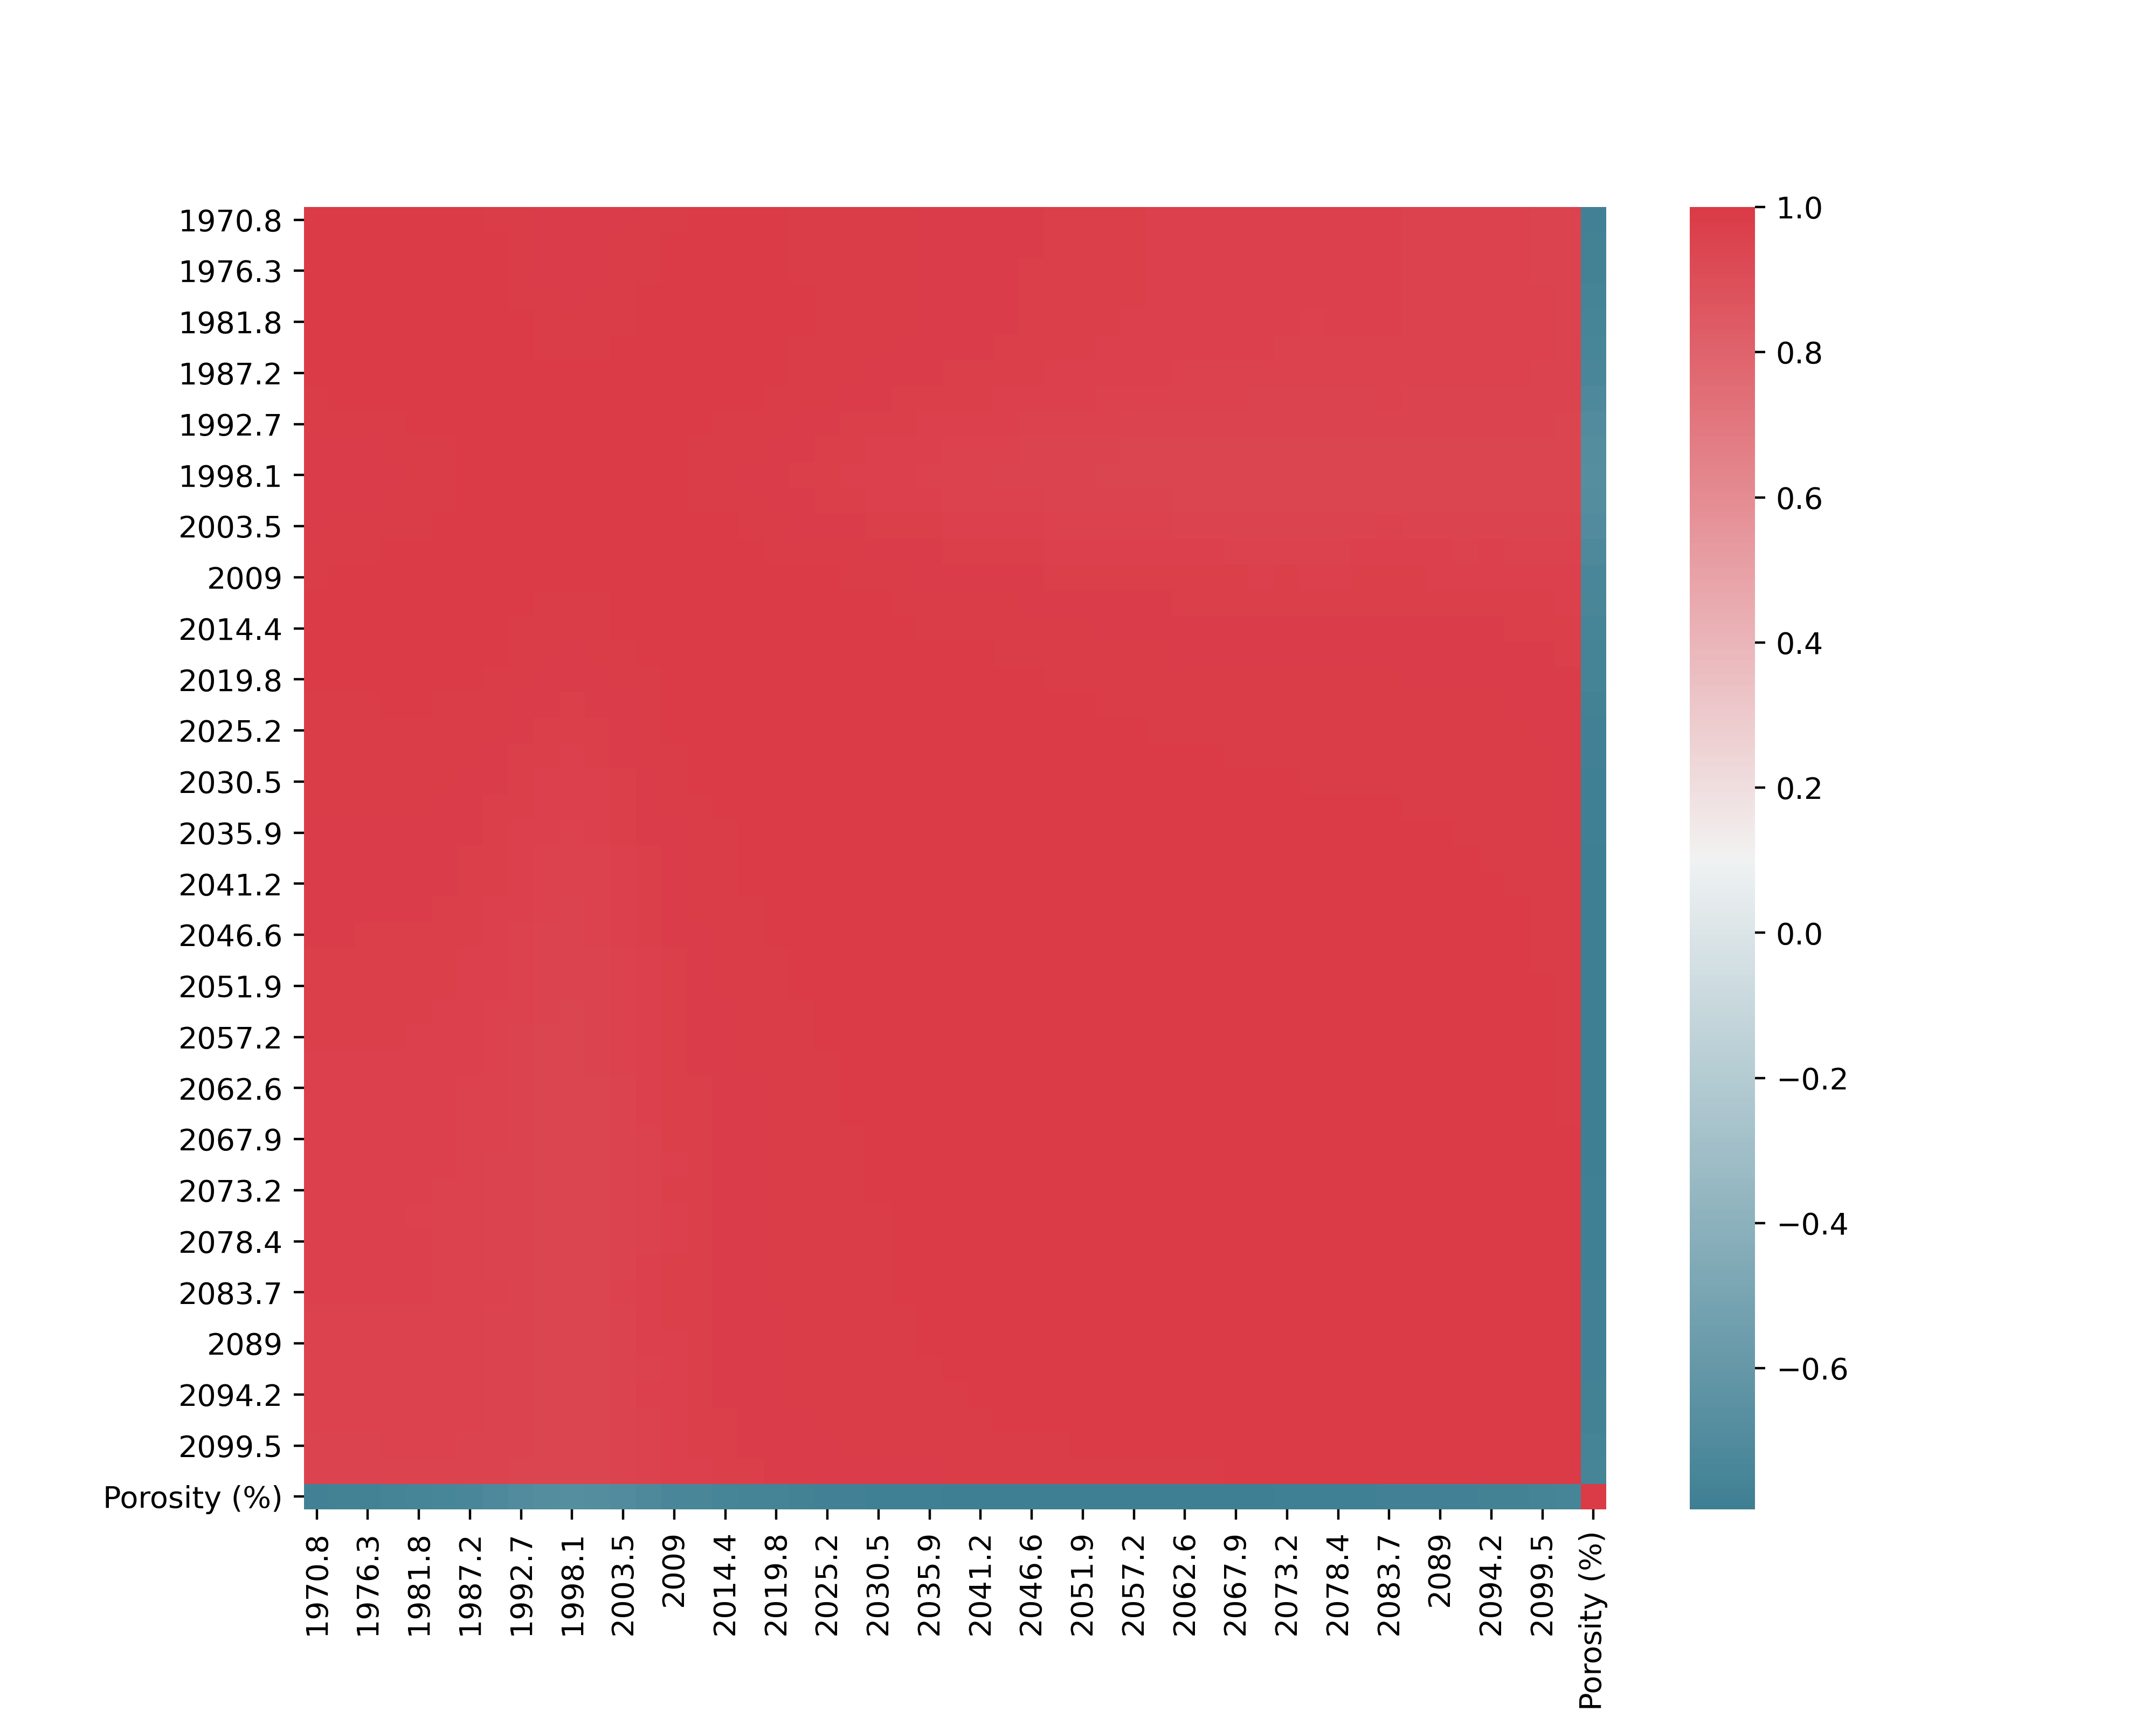

The table this chart was drawn from, first rows:
, Porosity (%)
1971, -0.7753
1974, -0.7718
1976, -0.7675
1979, -0.7621
1982, -0.7555
2014, -0.7531
2017, -0.7598
2020, -0.7652
2022, -0.7704
2025, -0.7755
2028, -0.7804
2030, -0.7835
2033, -0.7854
2036, -0.7869
2039, -0.788
2041, -0.7884
2044, -0.7901
2047, -0.792
2049, -0.7929
2052, -0.7927
2055, -0.793
2057, -0.7938
2060, -0.7945
2063, -0.7945
2065, -0.7916
2068, -0.7905
2070, -0.7897
2073, -0.7856
2076, -0.7828
2078, -0.7835
2081, -0.7821
2084, -0.7781
2086, -0.7754
2089, -0.7754
2092, -0.7762
2094, -0.7727
2097, -0.7669
2100, -0.7625
2102, -0.7576
Porosity (%), 1.0
